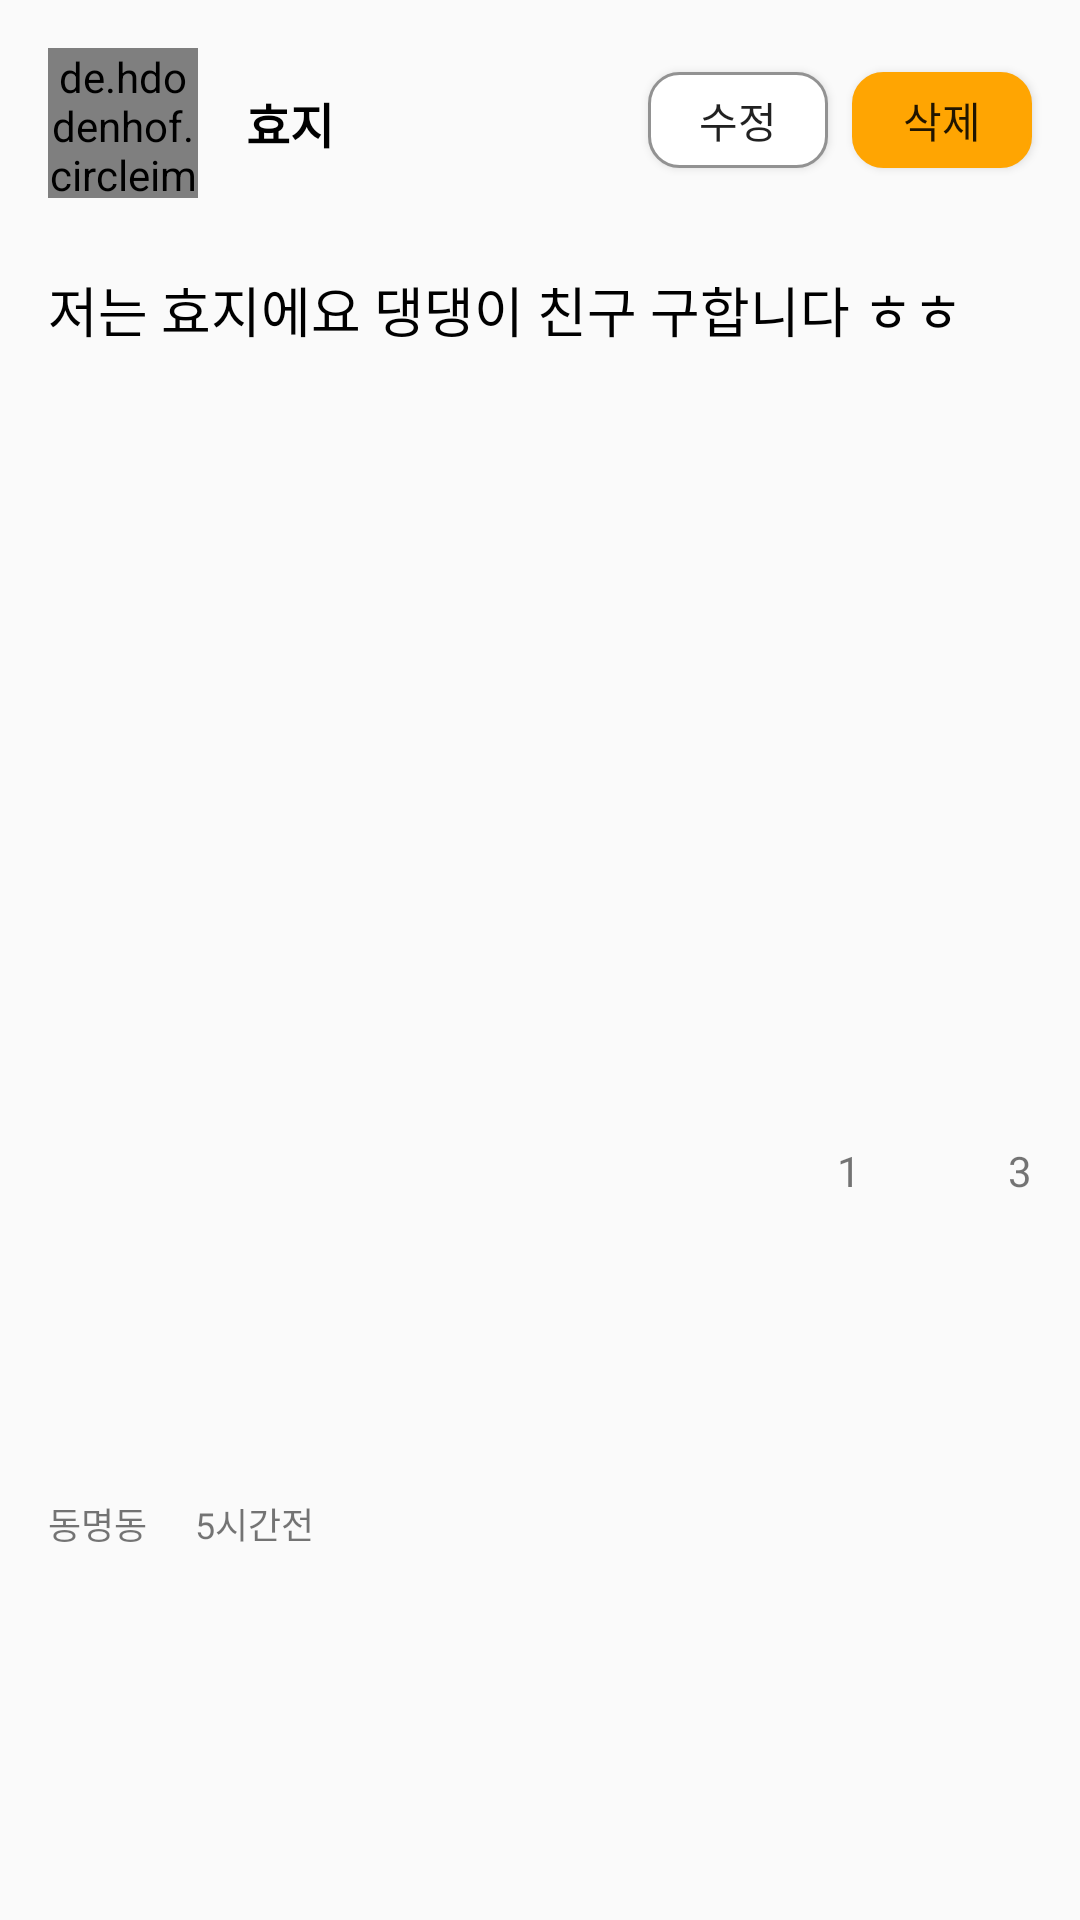

Android layout source for this screen:
<!-- AndroidManifest.xml: application theme Theme.Dangtime -->
<!-- res/layout/mypost_list.xml -->
<?xml version="1.0" encoding="utf-8"?>
<androidx.constraintlayout.widget.ConstraintLayout xmlns:android="http://schemas.android.com/apk/res/android"
    xmlns:app="http://schemas.android.com/apk/res-auto"
    xmlns:tools="http://schemas.android.com/tools"
    android:layout_width="match_parent"
    android:layout_height="wrap_content">

    <de.hdodenhof.circleimageview.CircleImageView

        android:id="@+id/imgMyPostProfilePic"
        android:layout_width="50dp"
        android:layout_height="50dp"
        android:layout_gravity="center"
        android:layout_marginStart="16dp"
        android:layout_marginTop="16dp"
        android:background="@android:color/transparent"
        android:src="@drawable/loading"
        app:civ_border_color="#000000"
        app:civ_border_overlay="true"
        app:civ_border_width="1dp"
        app:layout_constraintStart_toStartOf="parent"
        app:layout_constraintTop_toTopOf="parent" />

    <TextView

        android:id="@+id/tvMyPostName"
        android:layout_width="wrap_content"
        android:layout_height="wrap_content"
        android:layout_marginStart="16dp"
        android:text="효지"
        android:textColor="#000000"
        android:textSize="16sp"
        android:textStyle="bold"
        app:layout_constraintBottom_toBottomOf="@+id/imgMyPostProfilePic"
        app:layout_constraintStart_toEndOf="@+id/imgMyPostProfilePic"
        app:layout_constraintTop_toTopOf="@+id/imgMyPostProfilePic" />

    <TextView

        android:id="@+id/tvMyPostContent"
        android:layout_width="0dp"
        android:layout_height="wrap_content"
        android:layout_marginTop="24dp"
        android:layout_marginEnd="16dp"
        android:text="저는 효지에요 댕댕이 친구 구합니다 ㅎㅎ"
        android:textColor="#000000"
        android:textSize="18sp"
        app:layout_constraintEnd_toEndOf="parent"
        app:layout_constraintStart_toStartOf="@+id/imgMyPostProfilePic"
        app:layout_constraintTop_toBottomOf="@+id/imgMyPostProfilePic" />

    <TextView

        android:id="@+id/tvMyPostLocation"
        android:layout_width="wrap_content"
        android:layout_height="wrap_content"
        android:text="동명동"
        android:textSize="12sp"
        app:layout_constraintBottom_toBottomOf="@+id/tvMyPostTime"
        app:layout_constraintStart_toStartOf="@+id/tvMyPostContent"
        app:layout_constraintTop_toTopOf="@+id/tvMyPostTime" />

    <TextView

        android:id="@+id/tvMyPostTime"
        android:layout_width="wrap_content"
        android:layout_height="wrap_content"
        android:layout_marginStart="16dp"
        android:text="5시간전"
        android:textSize="12sp"
        app:layout_constraintBottom_toBottomOf="parent"
        app:layout_constraintStart_toEndOf="@+id/tvMyPostLocation"
        app:layout_constraintTop_toTopOf="@+id/imgMyPostHeart" />

    <ImageView

        android:id="@+id/imgMyPostHeart"
        android:layout_width="30dp"

        android:layout_height="30dp"
        android:layout_marginEnd="8dp"
        app:layout_constraintBottom_toBottomOf="@+id/tvMyPostHeartCount"
        app:layout_constraintEnd_toStartOf="@+id/tvMyPostHeartCount"
        app:layout_constraintTop_toTopOf="@+id/tvMyPostHeartCount"
        app:srcCompat="@drawable/emptyheart" />

    <TextView

        android:id="@+id/tvMyPostHeartCount"
        android:layout_width="wrap_content"
        android:layout_height="wrap_content"
        android:layout_marginEnd="16dp"
        android:text="1"
        app:layout_constraintBottom_toBottomOf="@+id/imgMyPostComment"
        app:layout_constraintEnd_toStartOf="@+id/imgMyPostComment"
        app:layout_constraintTop_toTopOf="@+id/imgMyPostComment" />

    <TextView

        android:id="@+id/tvMyPostCommentCount"
        android:layout_width="wrap_content"
        android:layout_height="wrap_content"
        android:layout_marginTop="24dp"
        android:text="3"
        app:layout_constraintBottom_toBottomOf="parent"
        app:layout_constraintEnd_toEndOf="@+id/tvMyPostContent"
        app:layout_constraintTop_toBottomOf="@+id/tvMyPostContent" />

    <ImageView

        android:id="@+id/imgMyPostComment"
        android:layout_width="25dp"

        android:layout_height="25dp"
        android:layout_marginEnd="8dp"
        app:layout_constraintBottom_toBottomOf="@+id/tvMyPostCommentCount"
        app:layout_constraintEnd_toStartOf="@+id/tvMyPostCommentCount"
        app:layout_constraintTop_toTopOf="@+id/tvMyPostCommentCount"
        app:srcCompat="@drawable/reply" />

    <Button
        android:id="@+id/btnMyPostEdit"
        android:layout_width="60dp"
        android:layout_height="32dp"
        android:layout_marginEnd="8dp"
        android:background="@drawable/button_border"
        android:text="수정"
        app:layout_constraintBottom_toBottomOf="@+id/btnMyPostDel"
        app:layout_constraintEnd_toStartOf="@+id/btnMyPostDel"
        app:layout_constraintTop_toTopOf="@+id/btnMyPostDel" />

    <Button
        android:id="@+id/btnMyPostDel"
        android:layout_width="60dp"
        android:layout_height="32dp"
        android:layout_marginTop="24dp"
        android:layout_marginEnd="16dp"
        android:background="@drawable/button_border"
        android:backgroundTint="@color/mainColor"
        android:text="삭제"
        app:layout_constraintEnd_toEndOf="parent"
        app:layout_constraintTop_toTopOf="parent" />

    <androidx.constraintlayout.widget.Guideline
        android:id="@+id/guideline23"
        android:layout_width="wrap_content"
        android:layout_height="wrap_content"
        android:orientation="horizontal"
        app:layout_constraintGuide_begin="38dp" />

    <androidx.constraintlayout.widget.Guideline
        android:id="@+id/guideline24"
        android:layout_width="wrap_content"
        android:layout_height="wrap_content"
        android:orientation="horizontal"
        app:layout_constraintGuide_begin="20dp" />

</androidx.constraintlayout.widget.ConstraintLayout>
<!-- resources referenced by this layout -->
<resources>
  <color name="mainColor">#FFA502</color>
  <!-- drawable button_border (drawable) -->
  <?xml version="1.0" encoding="utf-8"?>
  <shape xmlns:android="http://schemas.android.com/apk/res/android"
      android:padding="5dp"
      android:shape="rectangle" >
      <solid android:color="#FFFFFF" />
      <stroke
          android:width="1dp"
          android:color="#929292"/>
      <corners
          android:bottomLeftRadius="10dp"
          android:bottomRightRadius="10dp"
          android:topLeftRadius="10dp"
          android:topRightRadius="10dp" />
  
  </shape>
  <style name="Theme.Dangtime" parent="Theme.AppCompat.Light">
          <item name="windowNoTitle">true</item>
          
          <item name="colorPrimary">@color/mainColor</item>
          <item name="colorPrimaryVariant">@color/mainColor</item>
          <item name="colorOnPrimary">@color/white</item>
          
          <item name="colorSecondary">@color/mainColor</item>
          <item name="colorSecondaryVariant">@color/mainColor</item>
          <item name="colorOnSecondary">@color/black</item>
          
          <item name="android:statusBarColor">?attr/colorPrimaryVariant</item>
          
      </style>
  <color name="white">#FFFFFFFF</color>
  <color name="black">#FF000000</color>
</resources>
